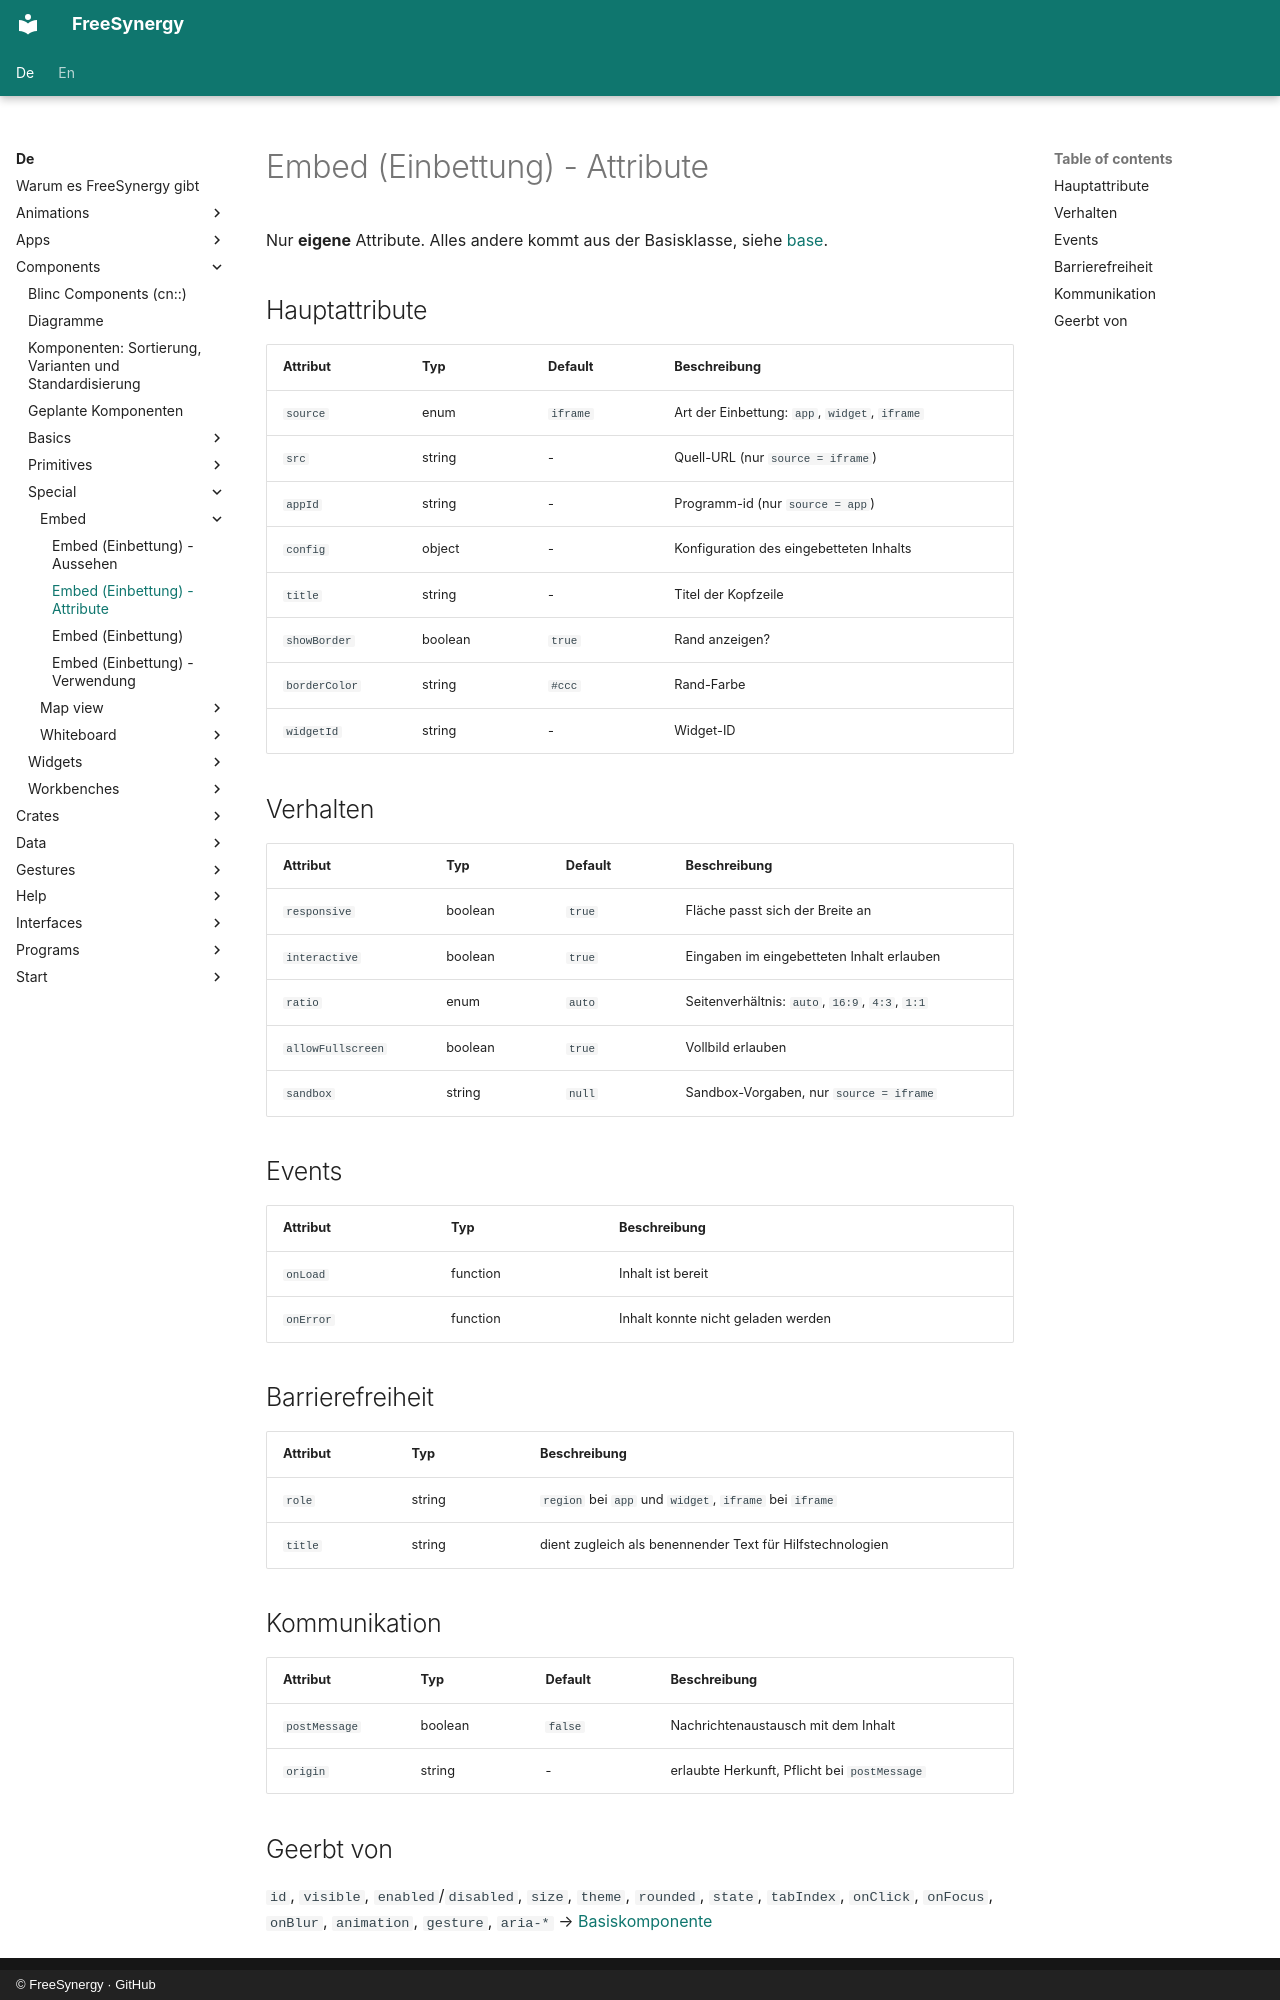

repository: FreeSynergy/fs-documentation · page: de/components/special/embed/attributes/index.html · generator: mkdocs · copyright: © FreeSynergy · GitHub

# Embed (Einbettung) - Attribute

Nur **eigene** Attribute. Alles andere kommt aus der Basisklasse, siehe
[base](../../basics/base/).

## Hauptattribute

| Attribut | Typ | Default | Beschreibung |
|----------|-----|---------|--------------|
| `source` | enum | `iframe` | Art der Einbettung: `app`, `widget`, `iframe` |
| `src` | string | - | Quell-URL (nur `source = iframe`) |
| `appId` | string | - | Programm-id (nur `source = app`) |
| `config` | object | - | Konfiguration des eingebetteten Inhalts |
| `title` | string | - | Titel der Kopfzeile |
| `showBorder` | boolean | `true` | Rand anzeigen? |
| `borderColor` | string | `#ccc` | Rand-Farbe |
| `widgetId` | string | - | Widget-ID |

## Verhalten

| Attribut | Typ | Default | Beschreibung |
|----------|-----|---------|--------------|
| `responsive` | boolean | `true` | Fläche passt sich der Breite an |
| `interactive` | boolean | `true` | Eingaben im eingebetteten Inhalt erlauben |
| `ratio` | enum | `auto` | Seitenverhältnis: `auto`, `16:9`, `4:3`, `1:1` |
| `allowFullscreen` | boolean | `true` | Vollbild erlauben |
| `sandbox` | string | `null` | Sandbox-Vorgaben, nur `source = iframe` |

## Events

| Attribut | Typ | Beschreibung |
|----------|-----|--------------|
| `onLoad` | function | Inhalt ist bereit |
| `onError` | function | Inhalt konnte nicht geladen werden |

## Barrierefreiheit

| Attribut | Typ | Beschreibung |
|----------|-----|--------------|
| `role` | string | `region` bei `app` und `widget`, `iframe` bei `iframe` |
| `title` | string | dient zugleich als benennender Text für Hilfstechnologien |

## Kommunikation

| Attribut | Typ | Default | Beschreibung |
|----------|-----|---------|--------------|
| `postMessage` | boolean | `false` | Nachrichtenaustausch mit dem Inhalt |
| `origin` | string | - | erlaubte Herkunft, Pflicht bei `postMessage` |
